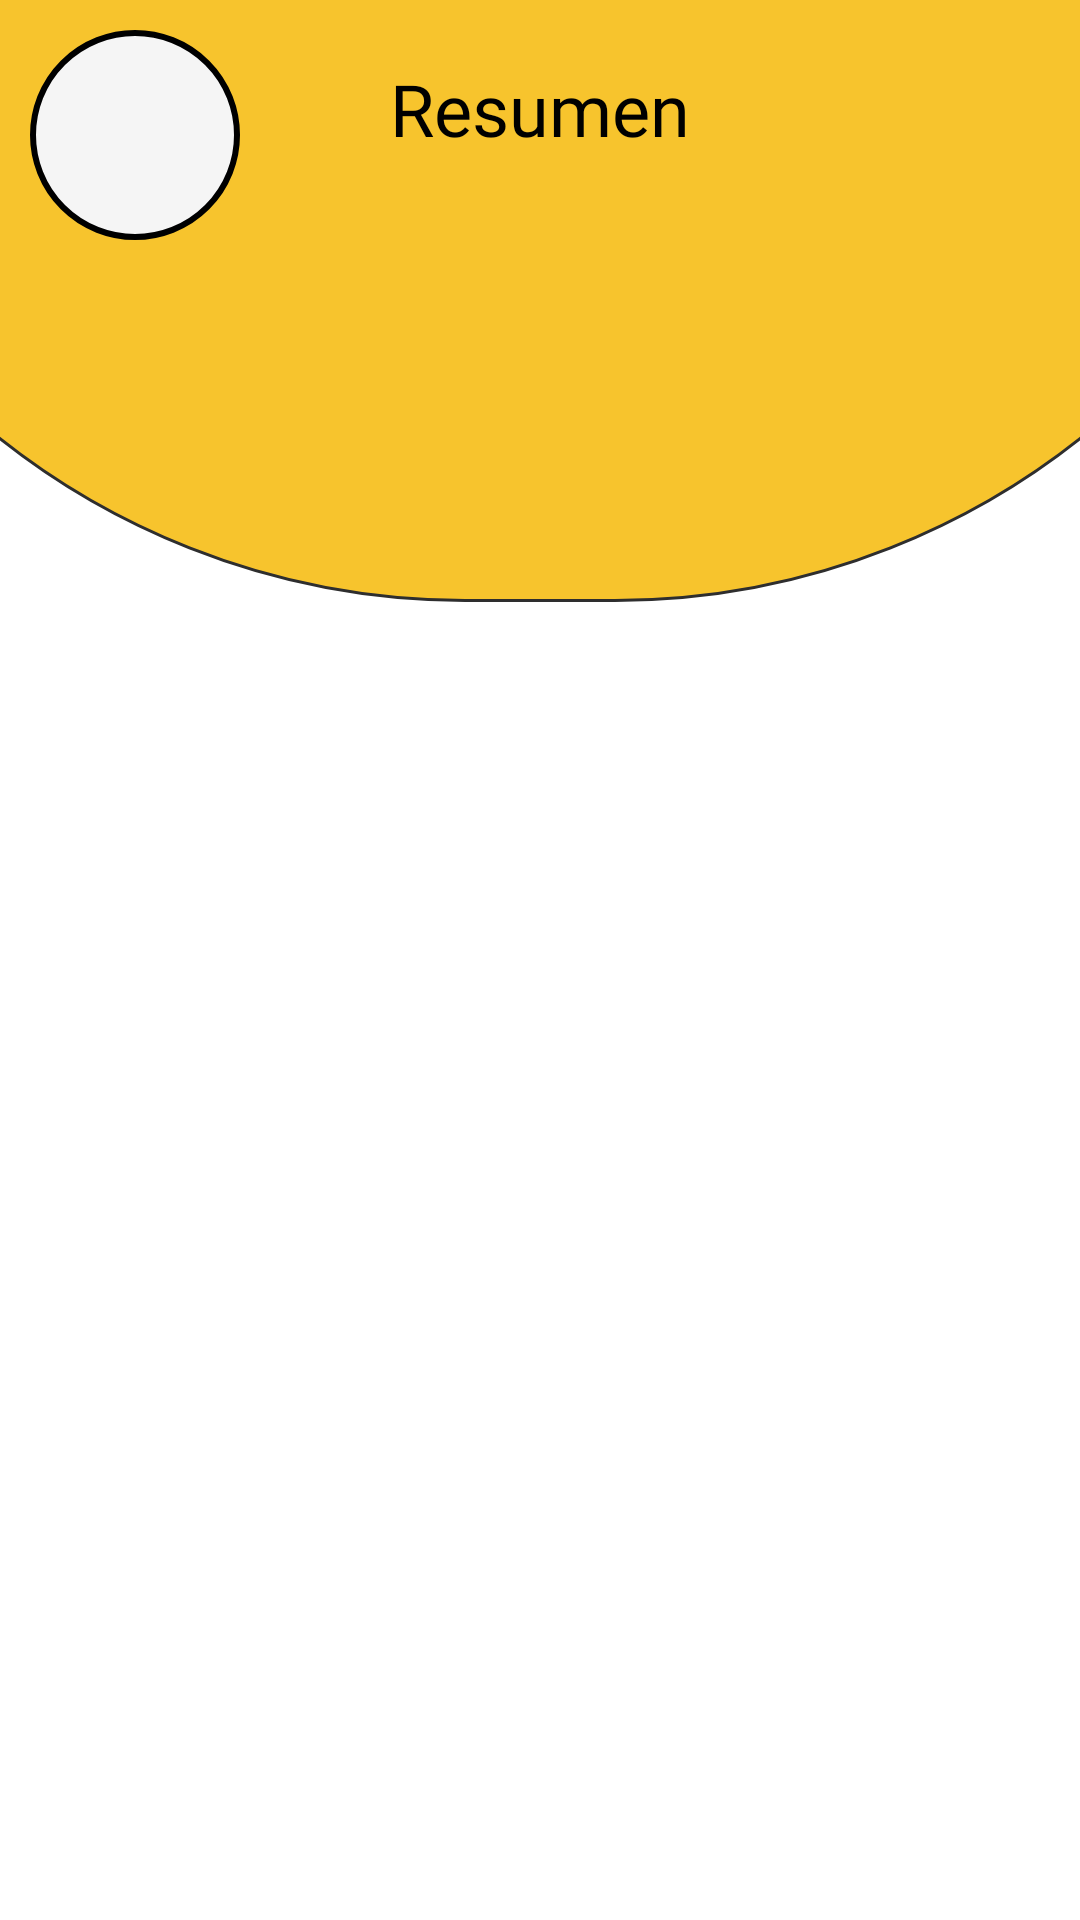

The Android layout XML behind this screen, and the referenced resources:
<!-- AndroidManifest.xml: application theme Theme.Business_Times -->
<!-- res/layout/activity_payments.xml -->
<?xml version="1.0" encoding="utf-8"?>
<androidx.constraintlayout.widget.ConstraintLayout xmlns:android="http://schemas.android.com/apk/res/android"
    xmlns:app="http://schemas.android.com/apk/res-auto"
    xmlns:tools="http://schemas.android.com/tools"
    android:layout_width="match_parent"
    android:layout_height="match_parent"
    tools:context=".views.activities.VentsActivity">

    <TextView
        android:id="@+id/header"
        android:layout_width="550dp"
        android:layout_height="500dp"
        android:layout_marginTop="-300dp"
        android:background="@drawable/header_backgroud"
        app:layout_constraintEnd_toEndOf="parent"
        app:layout_constraintHorizontal_bias="0.503"
        app:layout_constraintStart_toStartOf="parent"
        app:layout_constraintTop_toTopOf="parent"
        tools:ignore="VisualLintBounds" />

    <TextView
        android:id="@+id/tittleActivityVent"
        android:layout_width="wrap_content"
        android:layout_height="wrap_content"
        android:layout_marginTop="20dp"
        android:fontFamily="@font/black_han_sans"
        android:text="@string/resume"
        android:textColor="@color/text"
        android:textSize="24sp"
        app:layout_constraintEnd_toEndOf="parent"
        app:layout_constraintStart_toStartOf="parent"
        app:layout_constraintTop_toTopOf="parent" />
    <ImageView
        android:id="@+id/btnBackPayment"
        android:layout_width="70dp"
        android:layout_height="70dp"
        android:layout_marginStart="10dp"
        android:layout_marginTop="10dp"
        android:background="@drawable/button_white"
        android:src="@drawable/baseline_arrow_back_24"
        app:layout_constraintStart_toStartOf="parent"
        app:layout_constraintTop_toTopOf="parent"
        tools:ignore="ImageContrastCheck"
        android:contentDescription="@string/image_background" />

    <androidx.recyclerview.widget.RecyclerView
        android:id="@+id/rwPayments"
        android:layout_width="409dp"
        android:layout_height="650dp"
        android:layout_marginTop="20dp"
        app:layout_constraintBottom_toBottomOf="parent"
        app:layout_constraintEnd_toEndOf="parent"
        app:layout_constraintStart_toStartOf="parent"
        app:layout_constraintTop_toBottomOf="@+id/header" />

</androidx.constraintlayout.widget.ConstraintLayout>
<!-- resources referenced by this layout -->
<resources>
  <color name="text">#000000</color>
  <!-- drawable button_white (drawable) -->
  <?xml version="1.0" encoding="utf-8"?>
  <shape xmlns:android="http://schemas.android.com/apk/res/android">
      <corners android:radius="250dp"/>
      <solid android:color="@color/background"/>
      <stroke android:color="@color/text" android:width="2dp"/>
  </shape>
  <!-- drawable header_backgroud (drawable) -->
  <?xml version="1.0" encoding="utf-8"?>
  <shape xmlns:android="http://schemas.android.com/apk/res/android">
      <solid android:color="@color/primary" />
      <corners  android:radius="300dp"/>
      <stroke android:color="@color/shadowColor" android:width="1dp"/>
  </shape>
  <string name="image_background">image background</string>
  <string name="resume">Resumen</string>
  <style name="Theme.Business_Times" parent="Theme.MaterialComponents.DayNight.NoActionBar">
          
          <item name="colorPrimary">@color/primary</item>
          <item name="colorPrimaryVariant">@color/primary</item>
          <item name="colorOnPrimary">@color/background</item>
          
          <item name="colorSecondary">@color/teal_200</item>
          <item name="colorSecondaryVariant">@color/teal_700</item>
          <item name="colorOnSecondary">@color/black</item>
          
          <item name="android:statusBarColor">?attr/colorPrimaryVariant</item>
          
      </style>
  <color name="background">#F5F5F5</color>
  <color name="primary">#F7C42D</color>
  <color name="shadowColor">#2E2E2E</color>
  <color name="teal_200">#FF03DAC5</color>
  <color name="teal_700">#FF018786</color>
  <color name="black">#FF000000</color>
</resources>
